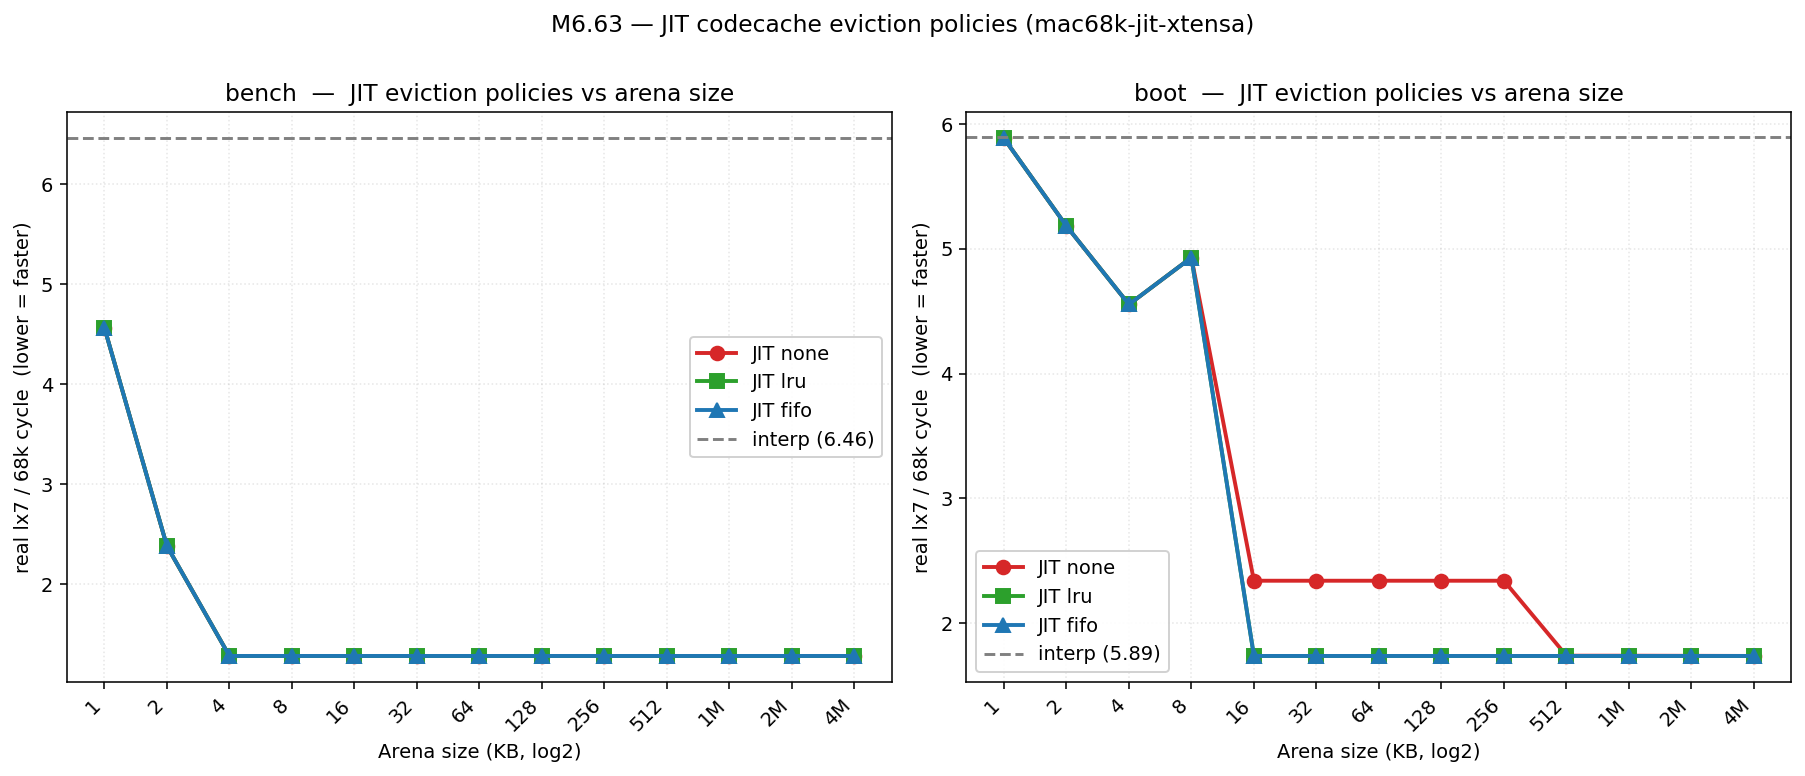

Data behind this chart, as committed beside it:
workload, policy, arena_kb, lx7_per_cyc, real_lx7_per_cyc, blocks, interp_fallbacks, smc_inv, resets
bench, none, 1, 0.810, 4.566, 847056, 3521162, 3722356, 0
bench, lru, 1, 0.810, 4.566, 847056, 3521162, 3521162, 0
bench, fifo, 1, 0.810, 4.566, 847056, 3521162, 3521162, 0
bench, none, 2, 1.070, 2.380, 845988, 1227788, 1234523, 0
bench, lru, 2, 1.070, 2.380, 845981, 1227788, 1227788, 0
bench, fifo, 2, 1.070, 2.380, 845987, 1227788, 1227788, 0
bench, none, 4, 1.279, 1.279, 30307, 402, 3565, 0
bench, lru, 4, 1.279, 1.279, 30274, 402, 402, 0
bench, fifo, 4, 1.279, 1.279, 30288, 402, 402, 0
bench, none, 8, 1.279, 1.279, 1971, 0, 66, 0
bench, lru, 8, 1.279, 1.279, 1894, 0, 0, 0
bench, fifo, 8, 1.279, 1.279, 1861, 0, 0, 0
bench, none, 16, 1.279, 1.279, 1584, 0, 22, 0
bench, lru, 16, 1.279, 1.279, 1522, 0, 0, 0
bench, fifo, 16, 1.279, 1.279, 1412, 0, 0, 0
bench, none, 32, 1.279, 1.279, 1254, 0, 8, 0
bench, lru, 32, 1.279, 1.279, 1171, 0, 0, 0
bench, fifo, 32, 1.279, 1.279, 1117, 0, 0, 0
bench, none, 64, 1.279, 1.279, 1005, 0, 3, 0
bench, lru, 64, 1.279, 1.279, 912, 0, 0, 0
bench, fifo, 64, 1.279, 1.279, 901, 0, 0, 0
bench, none, 128, 1.279, 1.279, 946, 0, 1, 0
bench, lru, 128, 1.279, 1.279, 860, 0, 0, 0
bench, fifo, 128, 1.279, 1.279, 863, 0, 0, 0
bench, none, 256, 1.279, 1.279, 860, 0, 0, 0
bench, lru, 256, 1.279, 1.279, 860, 0, 0, 0
bench, fifo, 256, 1.279, 1.279, 860, 0, 0, 0
bench, none, 512, 1.279, 1.279, 860, 0, 0, 0
bench, lru, 512, 1.279, 1.279, 860, 0, 0, 0
bench, fifo, 512, 1.279, 1.279, 860, 0, 0, 0
bench, none, 1024, 1.279, 1.279, 860, 0, 0, 0
bench, lru, 1024, 1.279, 1.279, 860, 0, 0, 0
bench, fifo, 1024, 1.279, 1.279, 860, 0, 0, 0
bench, none, 2048, 1.279, 1.279, 860, 0, 0, 0
bench, lru, 2048, 1.279, 1.279, 860, 0, 0, 0
bench, fifo, 2048, 1.279, 1.279, 860, 0, 0, 0
bench, none, 4096, 1.279, 1.279, 860, 0, 0, 0
bench, lru, 4096, 1.279, 1.279, 860, 0, 0, 0
bench, fifo, 4096, 1.279, 1.279, 860, 0, 0, 0
boot, none, 1, 0.613, 5.887, 404022, 8236425, 8237107, 0
boot, lru, 1, 0.613, 5.887, 404022, 8236425, 8236425, 0
boot, fifo, 1, 0.613, 5.887, 404022, 8236425, 8236425, 0
boot, none, 2, 0.761, 5.184, 269655, 6905064, 6905289, 0
boot, lru, 2, 0.761, 5.184, 269552, 6905064, 6905064, 0
boot, fifo, 2, 0.761, 5.184, 269654, 6905064, 6905064, 0
boot, none, 4, 1.452, 4.555, 2630, 4752821, 4752869, 0
boot, lru, 4, 1.452, 4.555, 2622, 4752821, 4752821, 0
boot, fifo, 4, 1.452, 4.555, 2609, 4752821, 4752821, 0
boot, none, 8, 0.856, 4.931, 3126, 6361645, 6361656, 0
boot, lru, 8, 0.856, 4.931, 3124, 6361645, 6361645, 0
boot, fifo, 8, 0.856, 4.931, 3120, 6361645, 6361645, 0
boot, none, 16, 2.336, 2.340, 102484, 0, 98022, 0
boot, lru, 16, 1.734, 1.737, 102488, 0, 0, 0
boot, fifo, 16, 1.734, 1.737, 102487, 0, 0, 0
boot, none, 32, 2.337, 2.340, 102479, 0, 14322, 0
boot, lru, 32, 1.734, 1.737, 102483, 0, 0, 0
boot, fifo, 32, 1.734, 1.737, 102483, 0, 0, 0
boot, none, 64, 2.336, 2.340, 102468, 0, 5281, 0
boot, lru, 64, 1.734, 1.737, 102472, 0, 0, 0
boot, fifo, 64, 1.734, 1.737, 102472, 0, 0, 0
... 21 more rows
